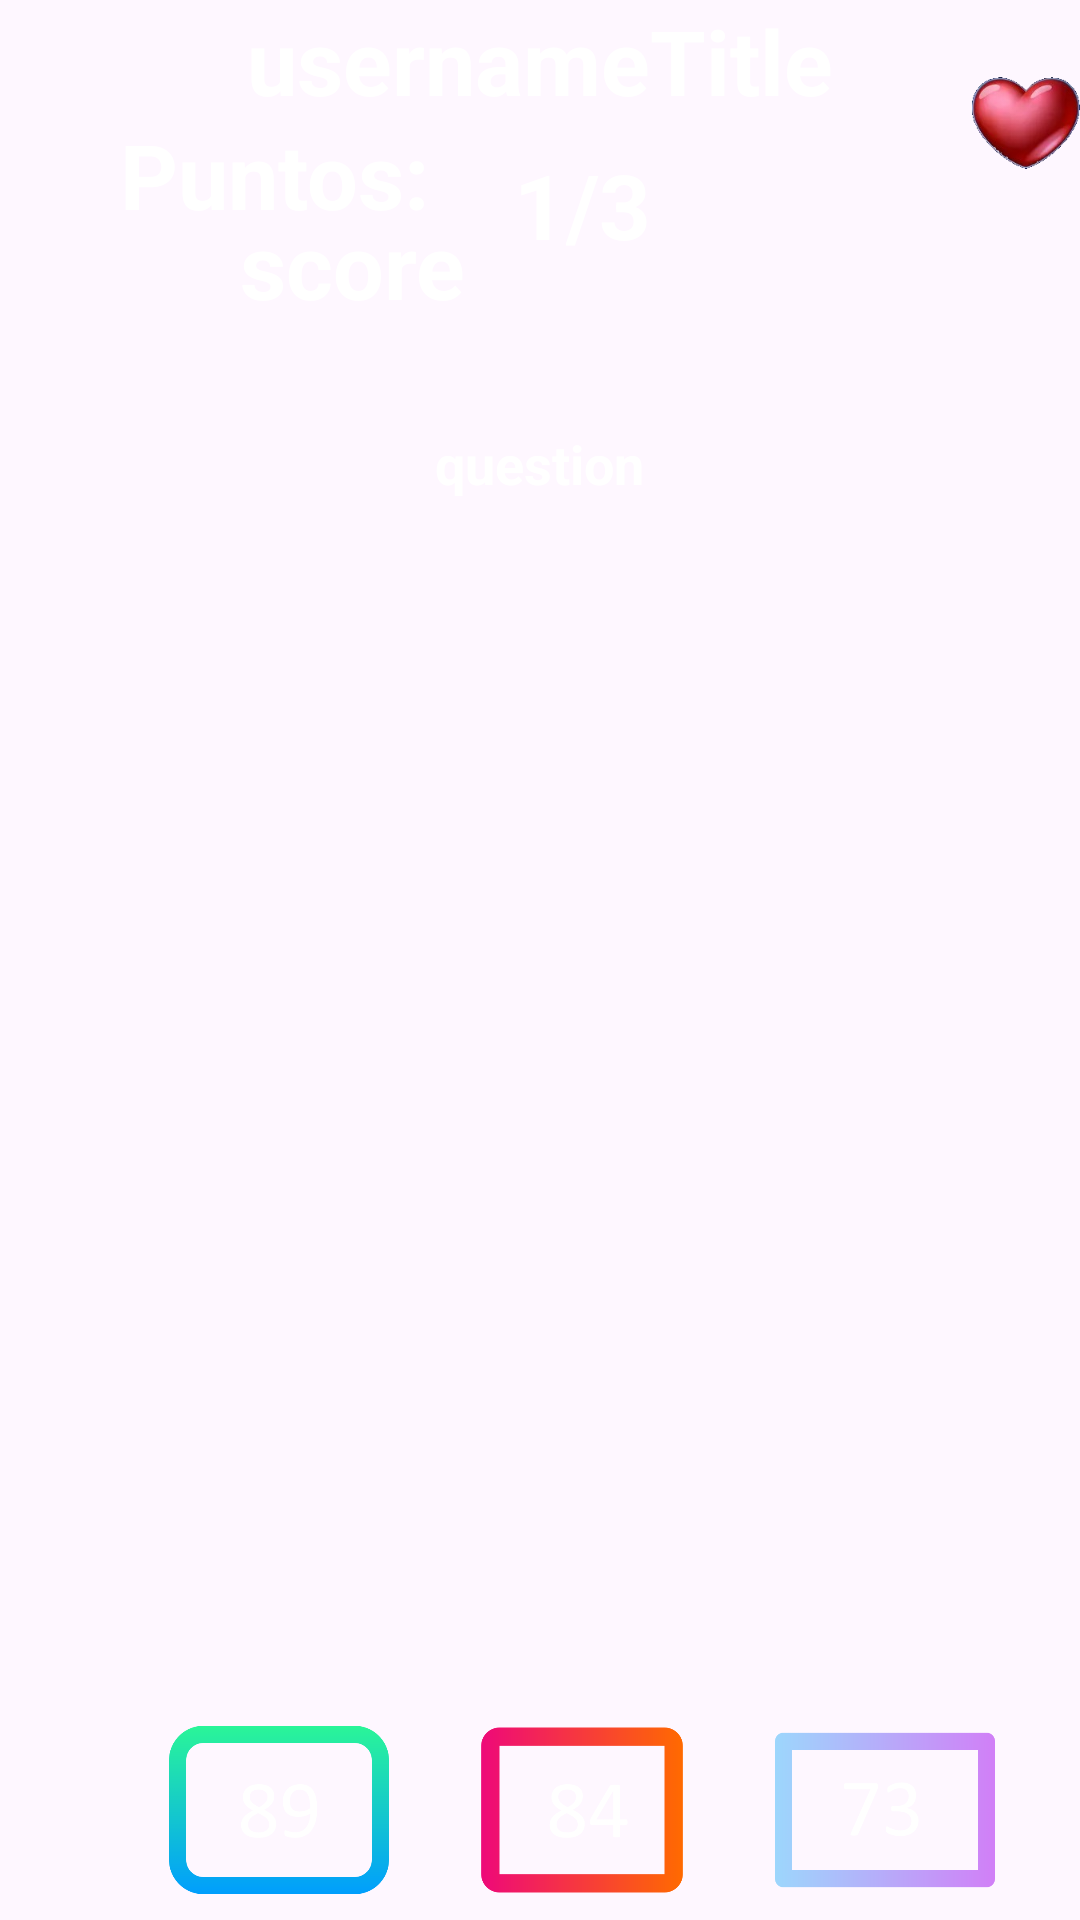

Android layout source for this screen:
<!-- AndroidManifest.xml: application theme Theme.GrigoreAdrianMaths -->
<!-- res/layout/activity_level7.xml -->
<?xml version="1.0" encoding="utf-8"?>
<RelativeLayout xmlns:android="http://schemas.android.com/apk/res/android"
    xmlns:app="http://schemas.android.com/apk/res-auto"
    xmlns:tools="http://schemas.android.com/tools"
    android:layout_width="match_parent"
    android:layout_height="match_parent"
    android:id="@+id/myRelative_layout"
    android:background="@drawable/background10_1"
    tools:context=".levels.Level1">
    <ImageView
        android:id="@+id/healthBar"
        android:layout_width="68dp"
        android:layout_height="62dp"
        android:layout_marginLeft="324dp"
        android:layout_marginTop="10dp"
        android:src="@drawable/life_100" />
    <TextView
        android:id="@+id/tv_totalPreguntas"
        android:layout_width="wrap_content"
        android:textColor="@color/white"
        android:layout_height="wrap_content"
        android:layout_centerHorizontal="true"
        android:layout_marginTop="48dp"
        android:text="@string/_1"
        android:textSize="30dp"
        android:textStyle="bold" />
    <TextView
        android:id="@+id/totalPreguntas"
        android:layout_width="wrap_content"
        android:layout_height="wrap_content"
        android:textColor="@color/white"
        android:layout_toRightOf="@id/tv_totalPreguntas"
        android:layout_marginTop="48dp"
        android:text="@string/_3"
        android:textSize="30sp"
        android:textStyle="bold" />
    <TextView
        android:id="@+id/tv_username"
        android:layout_width="wrap_content"
        android:textColor="@color/white"
        android:layout_height="wrap_content"
        android:layout_centerHorizontal="true"
        android:layout_marginTop="0dp"
        android:text="@string/usernametitle"
        android:textSize="30sp"
        android:textStyle="bold" />

    <TextView
        android:id="@+id/tv_putuacion"
        android:layout_width="wrap_content"
        android:layout_height="wrap_content"
        android:textColor="@color/white"
        android:layout_marginLeft="40dp"
        android:layout_marginTop="38dp"
        android:text="Puntos:"
        android:textSize="30sp"
        android:textStyle="bold" />

    <TextView
        android:id="@+id/tv_score"
        android:layout_width="wrap_content"
        android:layout_height="wrap_content"
        android:textColor="@color/white"
        android:layout_marginLeft="80dp"
        android:layout_marginTop="68dp"
        android:text="@string/score"
        android:textSize="30sp"
        android:textStyle="bold" />

    <TextView
        android:id="@+id/tv_pregunta1"
        android:layout_width="wrap_content"
        android:layout_height="wrap_content"
        android:layout_centerHorizontal="true"
        android:layout_marginRight="30dp"
        android:textColor="@color/white"
        android:layout_marginLeft="30dp"
        android:layout_below="@+id/tv_totalPreguntas"
        android:layout_marginTop="54dp"
        android:layout_marginBottom="10dp"
        android:textSize="18sp"
        android:textStyle="bold"
        android:text="@string/question" />


    <ImageButton
        android:id="@+id/bt1"
        android:layout_width="86dp"
        android:layout_height="86dp"
        android:layout_below="@+id/tv_pregunta1"
        android:layout_marginLeft="50dp"
        android:layout_marginTop="390dp"
        android:adjustViewBounds="true"
        android:background="@null"
        android:contentDescription="@string/lvl1"
        android:scaleType="fitCenter"
        android:onClick="nextQuestionlvl2"
        app:srcCompat="@drawable/parking1" />

    <ImageButton
        android:id="@+id/bt2"
        android:layout_width="86dp"
        android:layout_height="86dp"
        android:layout_below="@+id/tv_pregunta1"
        android:layout_marginLeft="15dp"
        android:layout_toRightOf="@+id/bt1"
        android:layout_marginTop="390dp"
        android:adjustViewBounds="true"
        android:background="@null"
        android:contentDescription="@string/lvl1"
        android:scaleType="fitCenter"
        android:onClick="nextQuestionlvl2"
        app:srcCompat="@drawable/parking2" />

    <ImageButton
        android:id="@+id/bt3"
        android:layout_width="86dp"
        android:layout_height="86dp"
        android:layout_below="@+id/tv_pregunta1"
        android:layout_toRightOf="@+id/bt2"
        android:layout_marginLeft="15dp"
        android:layout_centerHorizontal="true"
        android:layout_marginTop="390dp"
        android:adjustViewBounds="true"
        android:background="@null"
        android:contentDescription="@string/lvl1"
        android:scaleType="fitCenter"
        android:onClick="nextQuestionlvl2"
        app:srcCompat="@drawable/parking3" />

</RelativeLayout>
<!-- resources referenced by this layout -->
<resources>
  <color name="white">#FFFFFFFF</color>
  <!-- drawable life_100: png bitmap (drawable, 23860 bytes) -->
  <!-- drawable parking1: png bitmap (drawable, 14802 bytes) -->
  <!-- drawable parking2: png bitmap (drawable, 12258 bytes) -->
  <!-- drawable parking3: png bitmap (drawable, 8582 bytes) -->
  <string name="_1">1</string>
  <string name="_3">/3</string>
  <string name="lvl1">lvl1</string>
  <string name="question">question</string>
  <string name="score">score</string>
  <string name="usernametitle">usernameTitle</string>
  <style name="Theme.GrigoreAdrianMaths" parent="Base.Theme.GrigoreAdrianMaths" />
  <style name="Base.Theme.GrigoreAdrianMaths" parent="Theme.Material3.DayNight">
          
          
      </style>
</resources>
